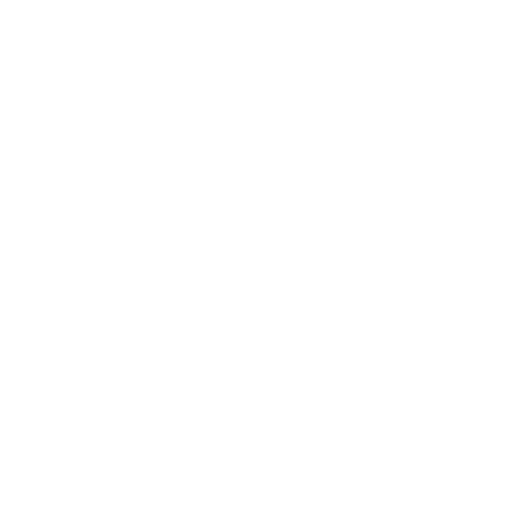
t = 0.00 s
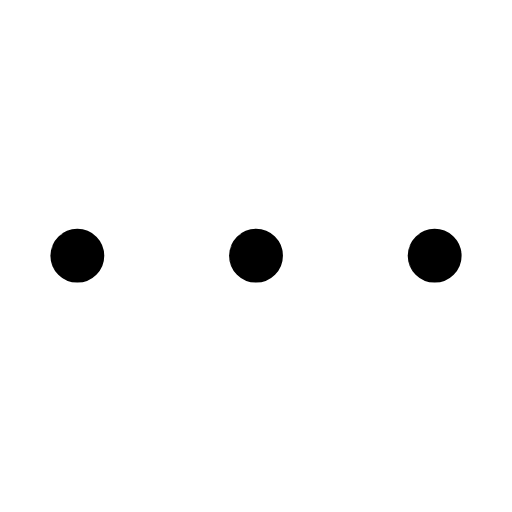
t = 0.26 s
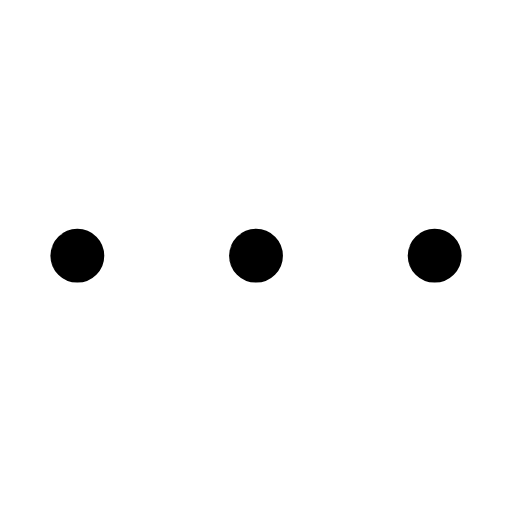
t = 0.50 s
t = 0.73 s: frame unchanged from t = 0.50 s, image omitted
t = 1.00 s: frame unchanged from t = 0.50 s, image omitted
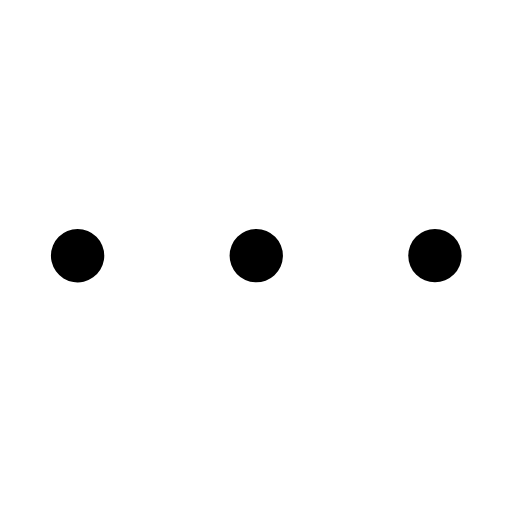
t = 1.26 s

The animated SVG that drew these frames (rendered in a browser with its animation timeline set to each time). Animation: 3 SMIL elements (animate=3); one cycle of 1.50 s, repeats indefinitely.

<svg xmlns="http://www.w3.org/2000/svg" width="24" height="24" viewBox="0 0 24 24" fill="none"><g transform="translate(-3 -3.015) scale(1.25)"><circle stroke="currentColor" stroke-width="2" stroke-linecap="round" stroke-linejoin="round" fill="none" cx="5.3" cy="12" r="0.01" pathLength="1" stroke-dasharray="1"><animate attributeName="stroke-dashoffset" values="1;1;0;0;0;0;1;1;1" keyTimes="0;0;0.189;0.45;0.6;0.774;0.9;0.9;1" dur="1.5s" repeatCount="indefinite" calcMode="spline" keySplines="0.16 1 0.3 1;0.16 1 0.3 1;0.16 1 0.3 1;0.16 1 0.3 1;0.16 1 0.3 1;0.16 1 0.3 1;0.16 1 0.3 1;0.16 1 0.3 1"/></circle><circle stroke="currentColor" stroke-width="2" stroke-linecap="round" stroke-linejoin="round" fill="none" cx="12" cy="12" r="0.01" pathLength="1" stroke-dasharray="1"><animate attributeName="stroke-dashoffset" values="1;1;0;0;0;0;1;1;1" keyTimes="0;0.0315;0.2205;0.45;0.6;0.753;0.879;0.9;1" dur="1.5s" repeatCount="indefinite" calcMode="spline" keySplines="0.16 1 0.3 1;0.16 1 0.3 1;0.16 1 0.3 1;0.16 1 0.3 1;0.16 1 0.3 1;0.16 1 0.3 1;0.16 1 0.3 1;0.16 1 0.3 1"/></circle><circle stroke="currentColor" stroke-width="2" stroke-linecap="round" stroke-linejoin="round" fill="none" cx="18.7" cy="12" r="0.01" pathLength="1" stroke-dasharray="1"><animate attributeName="stroke-dashoffset" values="1;1;0;0;0;0;1;1;1" keyTimes="0;0.063;0.252;0.45;0.6;0.732;0.858;0.9;1" dur="1.5s" repeatCount="indefinite" calcMode="spline" keySplines="0.16 1 0.3 1;0.16 1 0.3 1;0.16 1 0.3 1;0.16 1 0.3 1;0.16 1 0.3 1;0.16 1 0.3 1;0.16 1 0.3 1;0.16 1 0.3 1"/></circle></g></svg>
